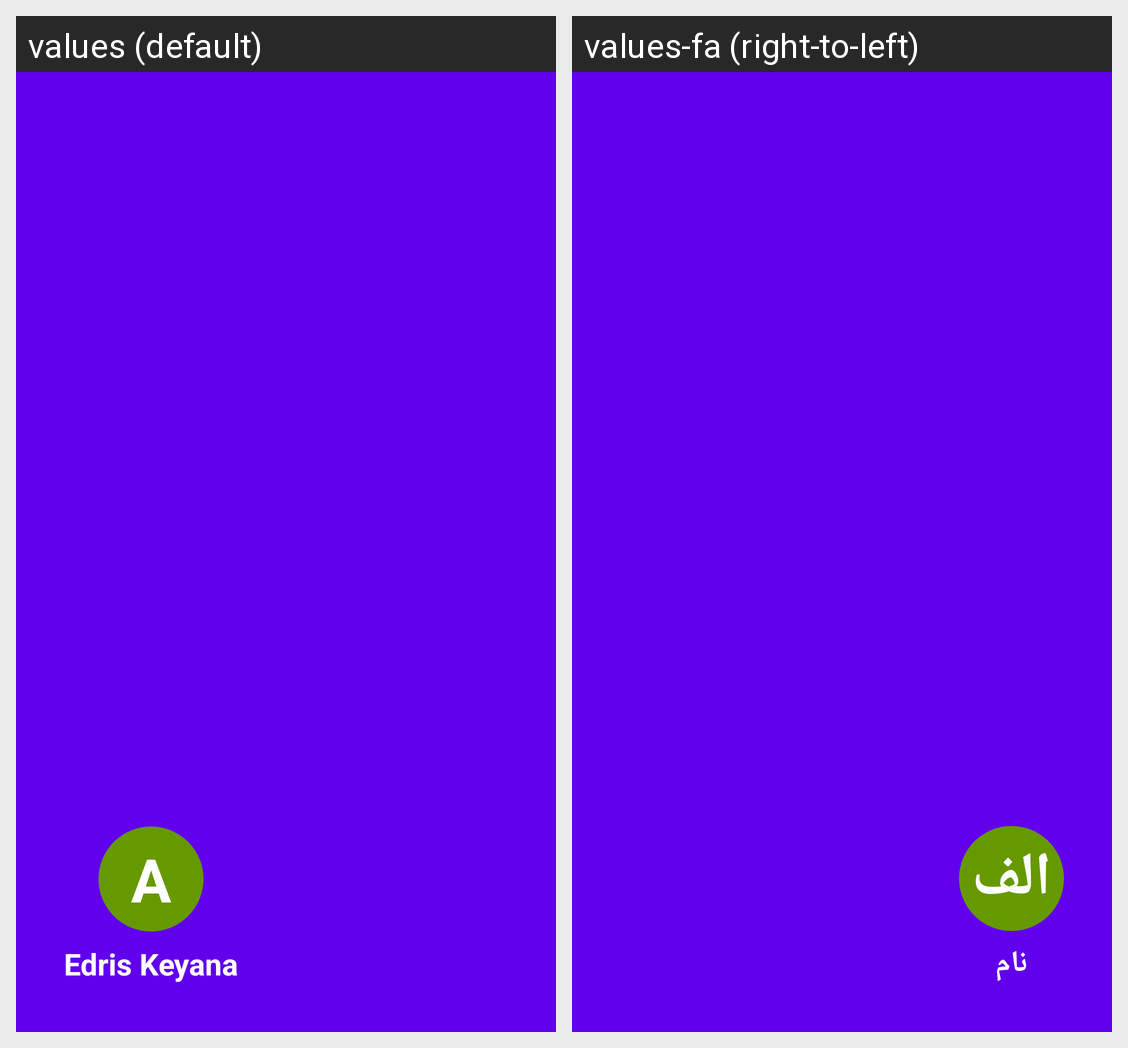

Strings drawn on this Android screen and how each of the app's shown locales translates them:
Android screen res/layout/nav_header_main.xml rendered under 2 locales, left to right: values (default), values-fa (right-to-left). Device: Nexus 5 (rendered at 1080×1920; each locale shown at half size, 540×960, under a caption strip naming it); theme Theme.Exam.
Strings drawn on this screen, with the default value and each locale's value (text and hints the layout hard-codes, and strings that could not be matched under every locale, appear in the picture but are not listed):

a
  values: A
  values-fa: الف

gggg
  values: Edris Keyana
  values-fa: نام
